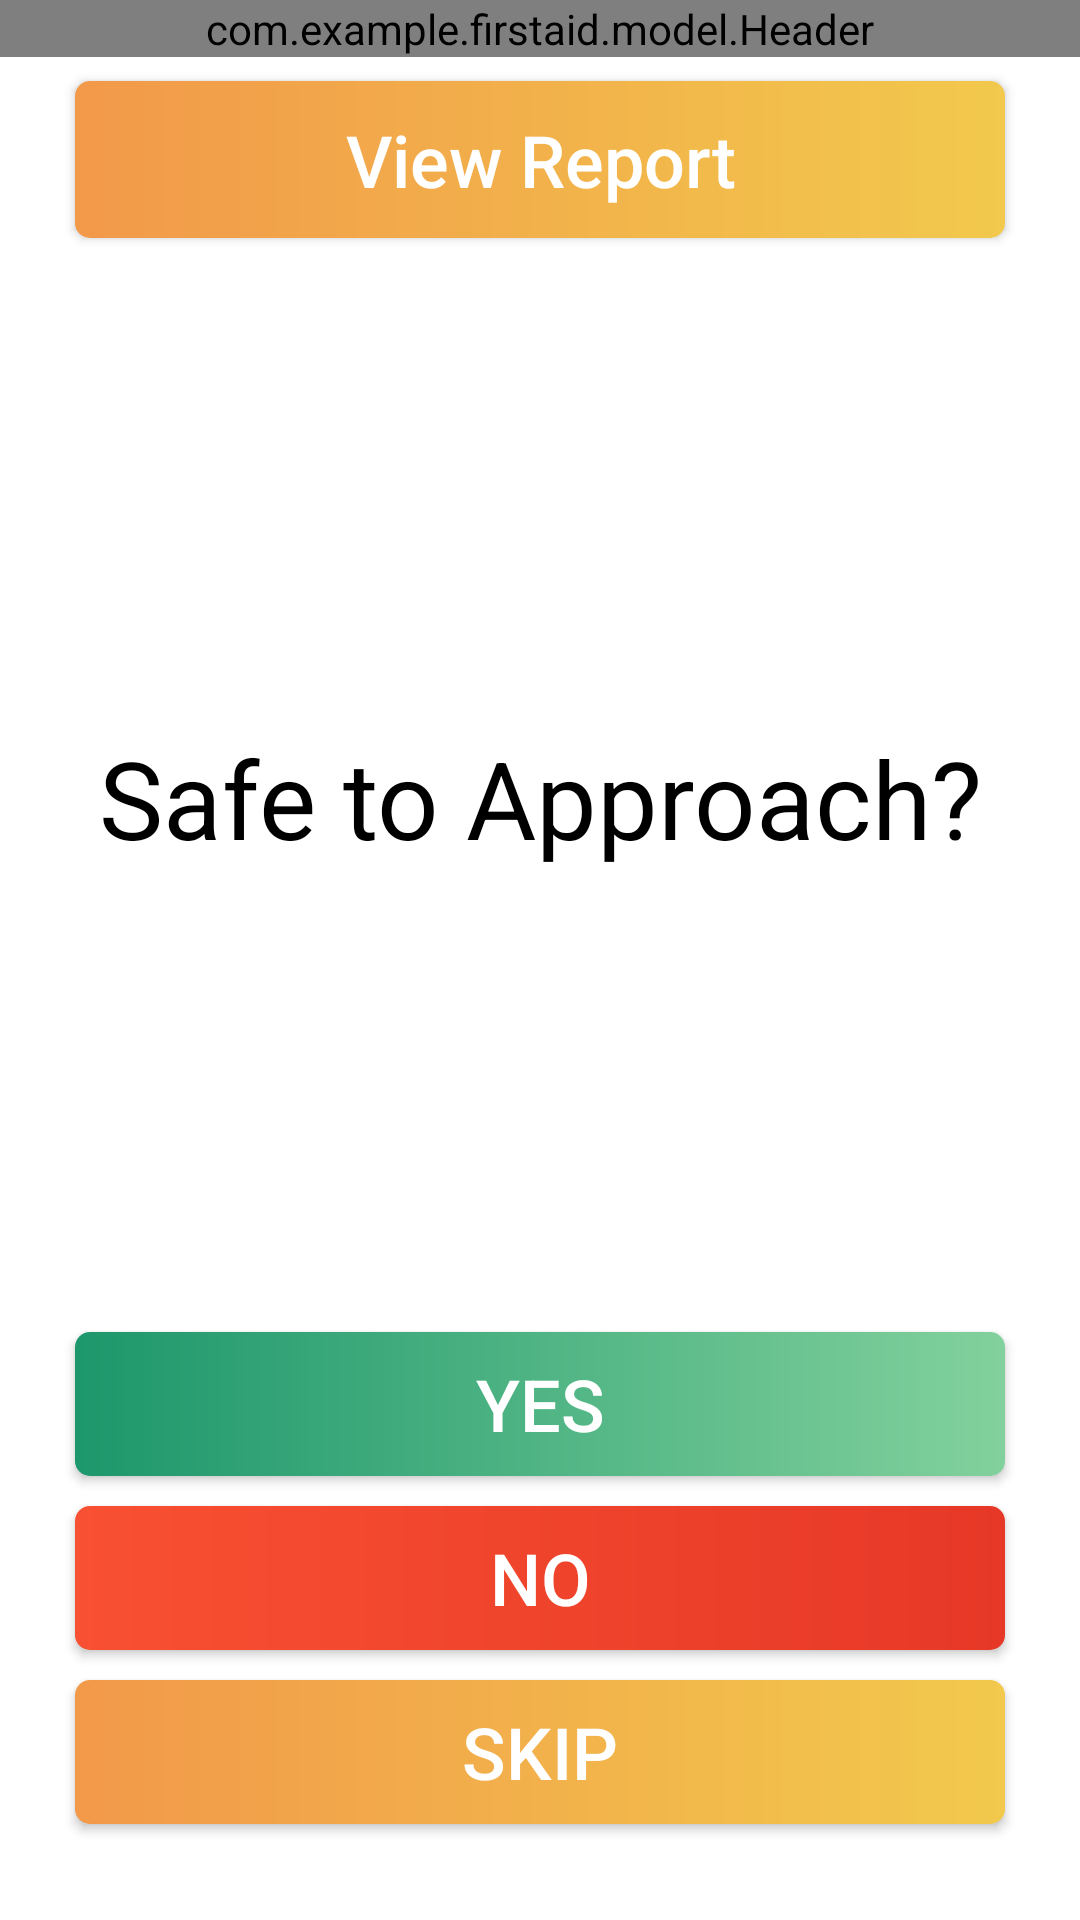

Write the Android layout XML for this screen, with the resource values it uses.
<!-- AndroidManifest.xml: application theme AppTheme -->
<!-- res/layout/activity_first_aid.xml -->
<?xml version="1.0" encoding="utf-8"?>
<android.support.constraint.ConstraintLayout xmlns:android="http://schemas.android.com/apk/res/android"
    xmlns:app="http://schemas.android.com/apk/res-auto"
    xmlns:tools="http://schemas.android.com/tools"
    android:layout_width="match_parent"
    android:layout_height="match_parent"
    tools:context="com.example.FirstAidActivity">

    <com.example.firstaid.model.Header
        android:id="@+id/headerlayout"
        android:layout_width="0dp"
        android:layout_height="wrap_content"
        app:layout_constraintEnd_toEndOf="parent"
        app:layout_constraintHorizontal_bias="1.0"
        app:layout_constraintStart_toStartOf="parent"
        app:layout_constraintTop_toTopOf="parent" />

    <Button
        android:id="@+id/switchViewButton"
        android:layout_width="0dp"
        android:layout_height="wrap_content"
        android:layout_marginStart="25dp"
        android:layout_marginLeft="25dp"
        android:layout_marginTop="8dp"
        android:layout_marginEnd="25dp"
        android:layout_marginRight="25dp"
        android:background="@drawable/btn_rounded_yellow"
        android:padding="10dp"
        android:text="@string/view_report"
        android:textAllCaps="false"
        android:textColor="@color/buttonTextColour"
        android:textSize="24sp"
        app:layout_constraintEnd_toEndOf="parent"
        app:layout_constraintStart_toStartOf="parent"
        app:layout_constraintTop_toBottomOf="@+id/headerlayout" />

    <android.support.constraint.ConstraintLayout
        android:id="@+id/guideLayout"
        android:layout_width="0dp"
        android:layout_height="0dp"
        android:layout_marginTop="8dp"
        android:visibility="visible"
        app:layout_constraintBottom_toBottomOf="parent"
        app:layout_constraintEnd_toEndOf="parent"
        app:layout_constraintHorizontal_bias="0.0"
        app:layout_constraintStart_toStartOf="parent"
        app:layout_constraintTop_toBottomOf="@+id/switchViewButton"
        app:layout_constraintVertical_bias="0.0">

        <Button
            android:id="@+id/choice1Button"
            android:layout_width="0dp"
            android:layout_height="wrap_content"
            android:layout_marginStart="25dp"
            android:layout_marginLeft="25dp"
            android:layout_marginEnd="25dp"
            android:layout_marginRight="25dp"
            android:layout_marginBottom="10dp"
            android:background="@drawable/btn_rounded_green"
            android:text="@string/page0_choice1"
            android:textColor="@color/buttonTextColour"
            android:textSize="24sp"
            app:layout_constraintBottom_toTopOf="@+id/choice2Button"
            app:layout_constraintEnd_toEndOf="parent"
            app:layout_constraintStart_toStartOf="parent" />

        <TextView
            android:id="@+id/promptText"
            android:layout_width="0dp"
            android:layout_height="wrap_content"
            android:layout_marginStart="25dp"
            android:layout_marginLeft="25dp"
            android:layout_marginTop="8dp"
            android:layout_marginEnd="25dp"
            android:layout_marginRight="25dp"
            android:layout_marginBottom="8dp"
            android:gravity="center"
            android:text="@string/page0"
            android:textColor="@android:color/black"
            android:textSize="36sp"
            app:layout_constraintBottom_toTopOf="@+id/choice1Button"
            app:layout_constraintEnd_toEndOf="parent"
            app:layout_constraintStart_toStartOf="parent"
            app:layout_constraintTop_toTopOf="parent" />

        <Button
            android:id="@+id/choice2Button"
            android:layout_width="0dp"
            android:layout_height="wrap_content"
            android:layout_marginStart="25dp"
            android:layout_marginLeft="25dp"
            android:layout_marginEnd="25dp"
            android:layout_marginRight="25dp"
            android:layout_marginBottom="10dp"
            android:background="@drawable/btn_rounded_red"
            android:text="@string/page0_choice2"
            android:textColor="@color/buttonTextColour"
            android:textSize="24sp"
            app:layout_constraintBottom_toTopOf="@+id/skipButton"
            app:layout_constraintEnd_toEndOf="parent"
            app:layout_constraintStart_toStartOf="parent" />

        <Button
            android:id="@+id/skipButton"
            android:layout_width="0dp"
            android:layout_height="wrap_content"
            android:layout_marginStart="25dp"
            android:layout_marginLeft="25dp"
            android:layout_marginEnd="25dp"
            android:layout_marginRight="25dp"
            android:layout_marginBottom="32dp"
            android:background="@drawable/btn_rounded_yellow"
            android:text="@string/skip"
            android:textColor="@color/buttonTextColour"
            android:textSize="24sp"
            app:layout_constraintBottom_toBottomOf="parent"
            app:layout_constraintEnd_toEndOf="parent"
            app:layout_constraintStart_toStartOf="parent" />

        <ProgressBar
            android:id="@+id/progressBar"
            style="?android:attr/progressBarStyle"
            android:layout_width="0dp"
            android:layout_height="0dp"
            android:layout_marginStart="8dp"
            android:layout_marginLeft="8dp"
            android:layout_marginTop="32dp"
            android:layout_marginEnd="8dp"
            android:layout_marginRight="8dp"
            android:layout_marginBottom="32dp"
            android:visibility="gone"
            app:layout_constraintBottom_toTopOf="@+id/choice1Button"
            app:layout_constraintEnd_toEndOf="parent"
            app:layout_constraintStart_toStartOf="parent"
            app:layout_constraintTop_toBottomOf="@+id/promptText" />
    </android.support.constraint.ConstraintLayout>

    <android.support.constraint.ConstraintLayout
        android:id="@+id/reportLayout"
        android:layout_width="0dp"
        android:layout_height="0dp"
        android:layout_marginTop="8dp"
        android:visibility="gone"
        app:layout_constraintBottom_toBottomOf="parent"
        app:layout_constraintEnd_toEndOf="parent"
        app:layout_constraintStart_toStartOf="parent"
        app:layout_constraintTop_toBottomOf="@+id/switchViewButton">

        <ListView
            android:id="@+id/questionDataListView"
            android:layout_width="0dp"
            android:layout_height="0dp"
            android:layout_marginStart="8dp"
            android:layout_marginLeft="8dp"
            android:layout_marginTop="8dp"
            android:layout_marginEnd="8dp"
            android:layout_marginRight="8dp"
            android:layout_marginBottom="8dp"
            android:divider="@color/colorAccent"
            android:dividerHeight="1dp"
            app:layout_constraintBottom_toBottomOf="parent"
            app:layout_constraintEnd_toEndOf="parent"
            app:layout_constraintStart_toStartOf="parent"
            app:layout_constraintTop_toTopOf="parent" />
    </android.support.constraint.ConstraintLayout>

</android.support.constraint.ConstraintLayout>
<!-- resources referenced by this layout -->
<resources>
  <color name="buttonTextColour">#FFFFFF</color>
  <color name="colorAccent">#F8758F</color>
  <!-- drawable btn_rounded_green (drawable) -->
  <?xml version="1.0" encoding="utf-8"?>
  <shape xmlns:android="http://schemas.android.com/apk/res/android" android:shape="rectangle">
      <solid android:color="@color/greenColour"/>
      <corners android:radius="5dp"/>
      <gradient
          android:angle="360"
          android:startColor="#1D976C"
          android:endColor="#82D19C"
          android:type="linear" />
  </shape>
  <!-- drawable btn_rounded_red (drawable) -->
  <?xml version="1.0" encoding="utf-8"?>
  <shape xmlns:android="http://schemas.android.com/apk/res/android" android:shape="rectangle">
      <solid android:color="@color/redColour"/>
      <corners android:radius="5dp"/>
  
      <gradient
          android:angle="360"
          android:startColor="#f85032"
          android:endColor="#e73827"
          android:type="linear" />
  </shape>
  <!-- drawable btn_rounded_yellow (drawable) -->
  <?xml version="1.0" encoding="utf-8"?>
  <shape xmlns:android="http://schemas.android.com/apk/res/android" android:shape="rectangle">
      <solid android:color="@color/yellowColour"/>
      <corners android:radius="5dp"/>
      <gradient
          android:angle="360"
          android:startColor="#F2994A"
          android:endColor="#F2C94C"
          android:type="linear" />
  </shape>
  <string name="page0">Safe to Approach?"</string>
  <string name="page0_choice1">Yes</string>
  <string name="page0_choice2">No</string>
  <string name="skip">Skip</string>
  <string name="view_report">View Report</string>
  <style name="AppTheme" parent="Theme.AppCompat.Light.NoActionBar">
          
          <item name="colorPrimary">@color/colorPrimary</item>
          <item name="colorPrimaryDark">@color/colorPrimaryDark</item>
          <item name="colorAccent">@color/colorAccent</item>
          <item name="android:textColor">@color/textColour</item>
          <item name="android:windowBackground">@color/backgroundColor</item>
      </style>
  <color name="greenColour">#44AF69</color>
  <color name="redColour">#ED1D2F</color>
  <color name="yellowColour">#FAA21B</color>
  <color name="colorPrimary">#FD3D24</color>
  <color name="colorPrimaryDark">#ED1D2F</color>
  <color name="textColour">#000000</color>
  <color name="backgroundColor">#FFFFFF</color>
</resources>
